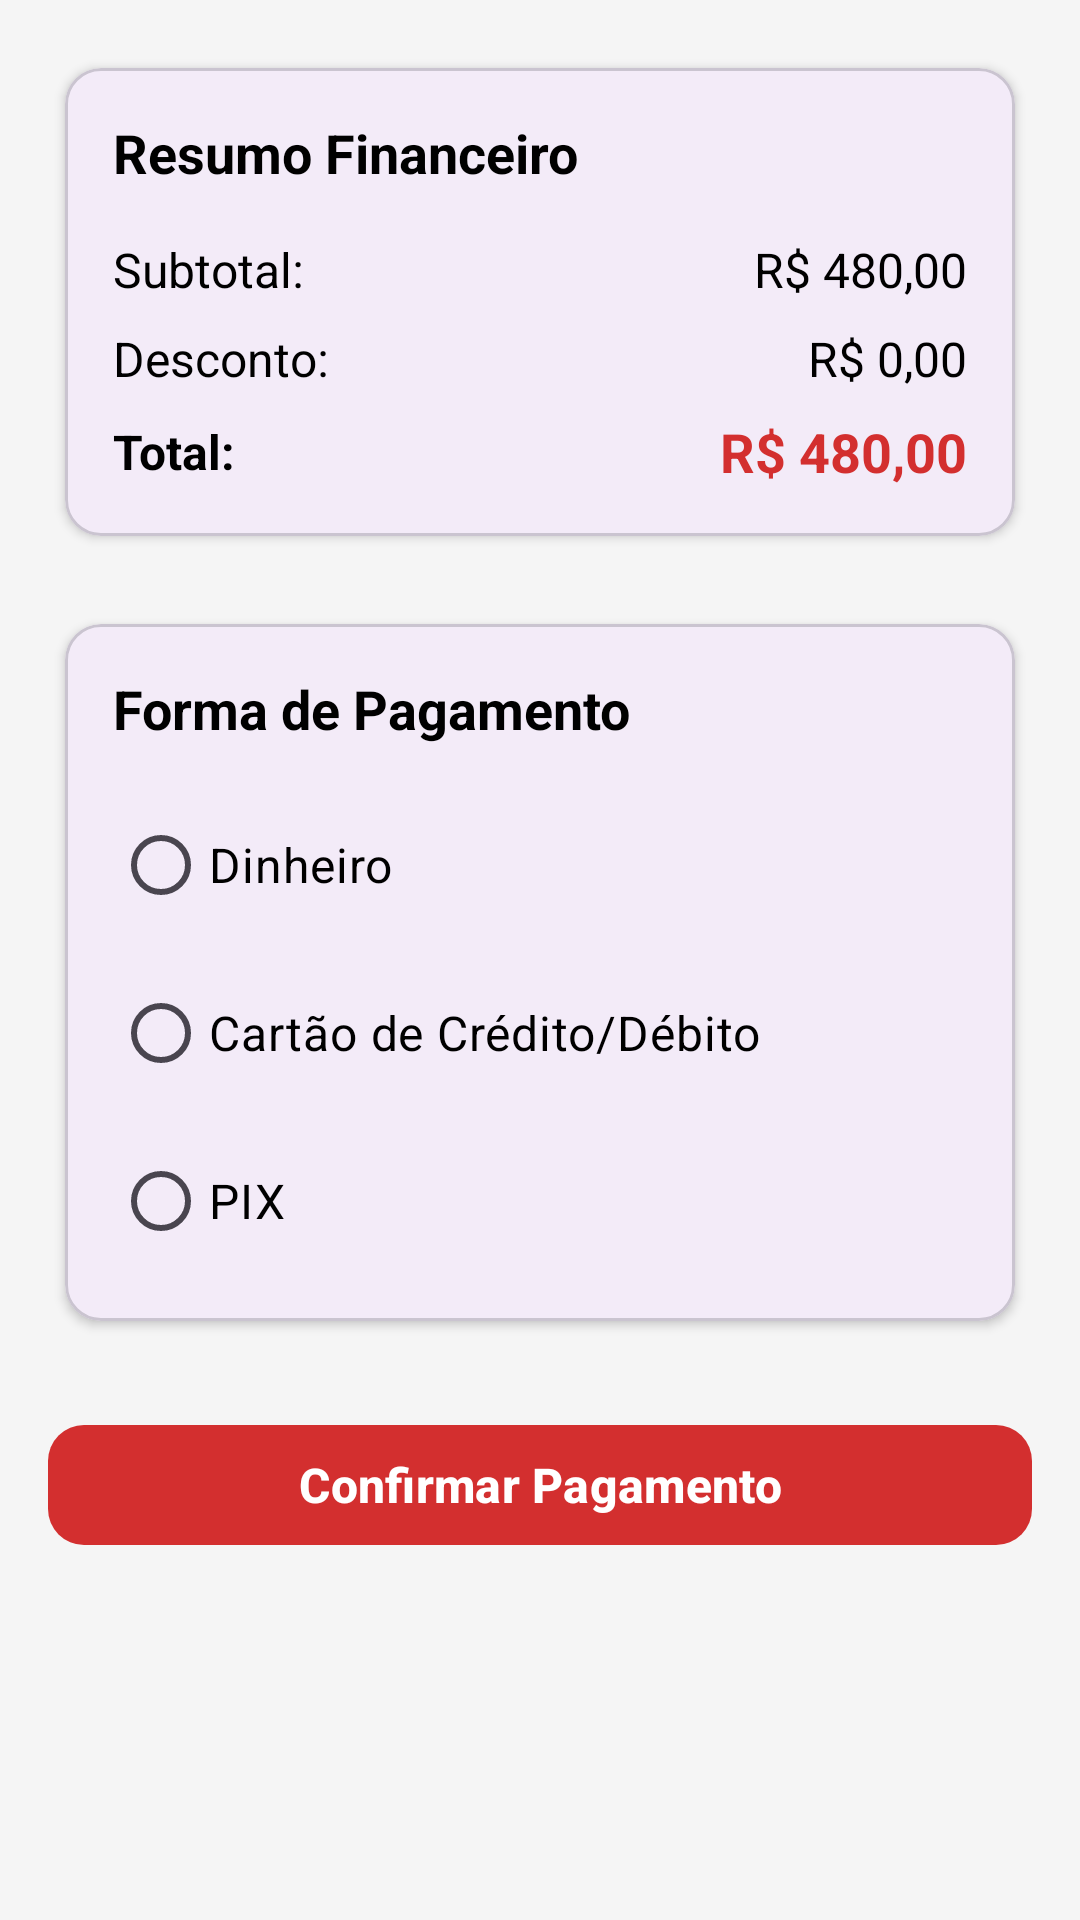

This screen was rendered from an Android layout file. Write that file and the resources it references.
<!-- AndroidManifest.xml: application theme Theme.Mobile -->
<!-- res/layout/fragment_pagamento.xml -->
<?xml version="1.0" encoding="utf-8"?>
<androidx.constraintlayout.widget.ConstraintLayout xmlns:android="http://schemas.android.com/apk/res/android"
    xmlns:app="http://schemas.android.com/apk/res-auto"
    xmlns:tools="http://schemas.android.com/tools"
    android:layout_width="match_parent"
    android:layout_height="match_parent"
    android:background="#F5F5F5"
    tools:context=".ui.theme.features.os.PagamentoFragment">

    <ScrollView
        android:layout_width="match_parent"
        android:layout_height="match_parent"
        android:fillViewport="true">

        <LinearLayout
            android:layout_width="match_parent"
            android:layout_height="wrap_content"
            android:orientation="vertical"
            android:padding="16dp">

            
            <com.google.android.material.card.MaterialCardView
                android:layout_width="match_parent"
                android:layout_height="wrap_content"
                android:layout_marginBottom="16dp"
                app:cardCornerRadius="12dp"
                app:cardElevation="2dp"
                app:cardUseCompatPadding="true">

                <LinearLayout
                    android:layout_width="match_parent"
                    android:layout_height="wrap_content"
                    android:orientation="vertical"
                    android:padding="16dp">

                    <TextView
                        android:layout_width="match_parent"
                        android:layout_height="wrap_content"
                        android:layout_marginBottom="16dp"
                        android:text="Resumo Financeiro"
                        android:textColor="#000"
                        android:textSize="18sp"
                        android:textStyle="bold" />

                    
                    <LinearLayout
                        android:layout_width="match_parent"
                        android:layout_height="wrap_content"
                        android:layout_marginBottom="8dp"
                        android:orientation="horizontal"
                        android:gravity="center_vertical">

                        <TextView
                            android:layout_width="0dp"
                            android:layout_height="wrap_content"
                            android:layout_weight="1"
                            android:text="Subtotal:"
                            android:textColor="#000"
                            android:textSize="16sp" />

                        <TextView
                            android:id="@+id/tv_subtotal"
                            android:layout_width="wrap_content"
                            android:layout_height="wrap_content"
                            android:text="R$ 480,00"
                            android:textColor="#000"
                            android:textSize="16sp" />

                    </LinearLayout>

                    
                    <LinearLayout
                        android:layout_width="match_parent"
                        android:layout_height="wrap_content"
                        android:layout_marginBottom="8dp"
                        android:orientation="horizontal"
                        android:gravity="center_vertical">

                        <TextView
                            android:layout_width="0dp"
                            android:layout_height="wrap_content"
                            android:layout_weight="1"
                            android:text="Desconto:"
                            android:textColor="#000"
                            android:textSize="16sp" />

                        <TextView
                            android:id="@+id/tv_desconto"
                            android:layout_width="wrap_content"
                            android:layout_height="wrap_content"
                            android:text="R$ 0,00"
                            android:textColor="#000"
                            android:textSize="16sp" />

                    </LinearLayout>

                    
                    <LinearLayout
                        android:layout_width="match_parent"
                        android:layout_height="wrap_content"
                        android:orientation="horizontal"
                        android:gravity="center_vertical">

                        <TextView
                            android:layout_width="0dp"
                            android:layout_height="wrap_content"
                            android:layout_weight="1"
                            android:text="Total:"
                            android:textColor="#000"
                            android:textSize="16sp"
                            android:textStyle="bold" />

                        <TextView
                            android:id="@+id/tv_total"
                            android:layout_width="wrap_content"
                            android:layout_height="wrap_content"
                            android:text="R$ 480,00"
                            android:textColor="#D32F2F"
                            android:textSize="18sp"
                            android:textStyle="bold" />

                    </LinearLayout>

                </LinearLayout>

            </com.google.android.material.card.MaterialCardView>

            
            <com.google.android.material.card.MaterialCardView
                android:layout_width="match_parent"
                android:layout_height="wrap_content"
                android:layout_marginBottom="24dp"
                app:cardCornerRadius="12dp"
                app:cardElevation="2dp"
                app:cardUseCompatPadding="true">

                <LinearLayout
                    android:layout_width="match_parent"
                    android:layout_height="wrap_content"
                    android:orientation="vertical"
                    android:padding="16dp">

                    <TextView
                        android:layout_width="match_parent"
                        android:layout_height="wrap_content"
                        android:layout_marginBottom="16dp"
                        android:text="Forma de Pagamento"
                        android:textColor="#000"
                        android:textSize="18sp"
                        android:textStyle="bold" />

                    
                    <RadioGroup
                        android:id="@+id/radio_group_payment"
                        android:layout_width="match_parent"
                        android:layout_height="wrap_content"
                        android:orientation="vertical">

                        <RadioButton
                            android:id="@+id/radio_dinheiro"
                            android:layout_width="match_parent"
                            android:layout_height="wrap_content"
                            android:layout_marginBottom="8dp"
                            android:text="Dinheiro"
                            android:textColor="#000"
                            android:textSize="16sp" />

                        <RadioButton
                            android:id="@+id/radio_cartao"
                            android:layout_width="match_parent"
                            android:layout_height="wrap_content"
                            android:layout_marginBottom="8dp"
                            android:text="Cartão de Crédito/Débito"
                            android:textColor="#000"
                            android:textSize="16sp" />

                        <RadioButton
                            android:id="@+id/radio_pix"
                            android:layout_width="match_parent"
                            android:layout_height="wrap_content"
                            android:text="PIX"
                            android:textColor="#000"
                            android:textSize="16sp" />

                    </RadioGroup>

                </LinearLayout>

            </com.google.android.material.card.MaterialCardView>

            
            <com.google.android.material.button.MaterialButton
                android:id="@+id/btn_confirmar_pagamento"
                android:layout_width="match_parent"
                android:layout_height="wrap_content"
                android:text="Confirmar Pagamento"
                android:textColor="@android:color/white"
                android:textSize="16sp"
                android:textStyle="bold"
                app:backgroundTint="#D32F2F"
                app:cornerRadius="12dp" />

        </LinearLayout>

    </ScrollView>

</androidx.constraintlayout.widget.ConstraintLayout>
<!-- resources referenced by this layout -->
<resources>
  <style name="Theme.Mobile" parent="Theme.Material3.DayNight.NoActionBar" />
</resources>
